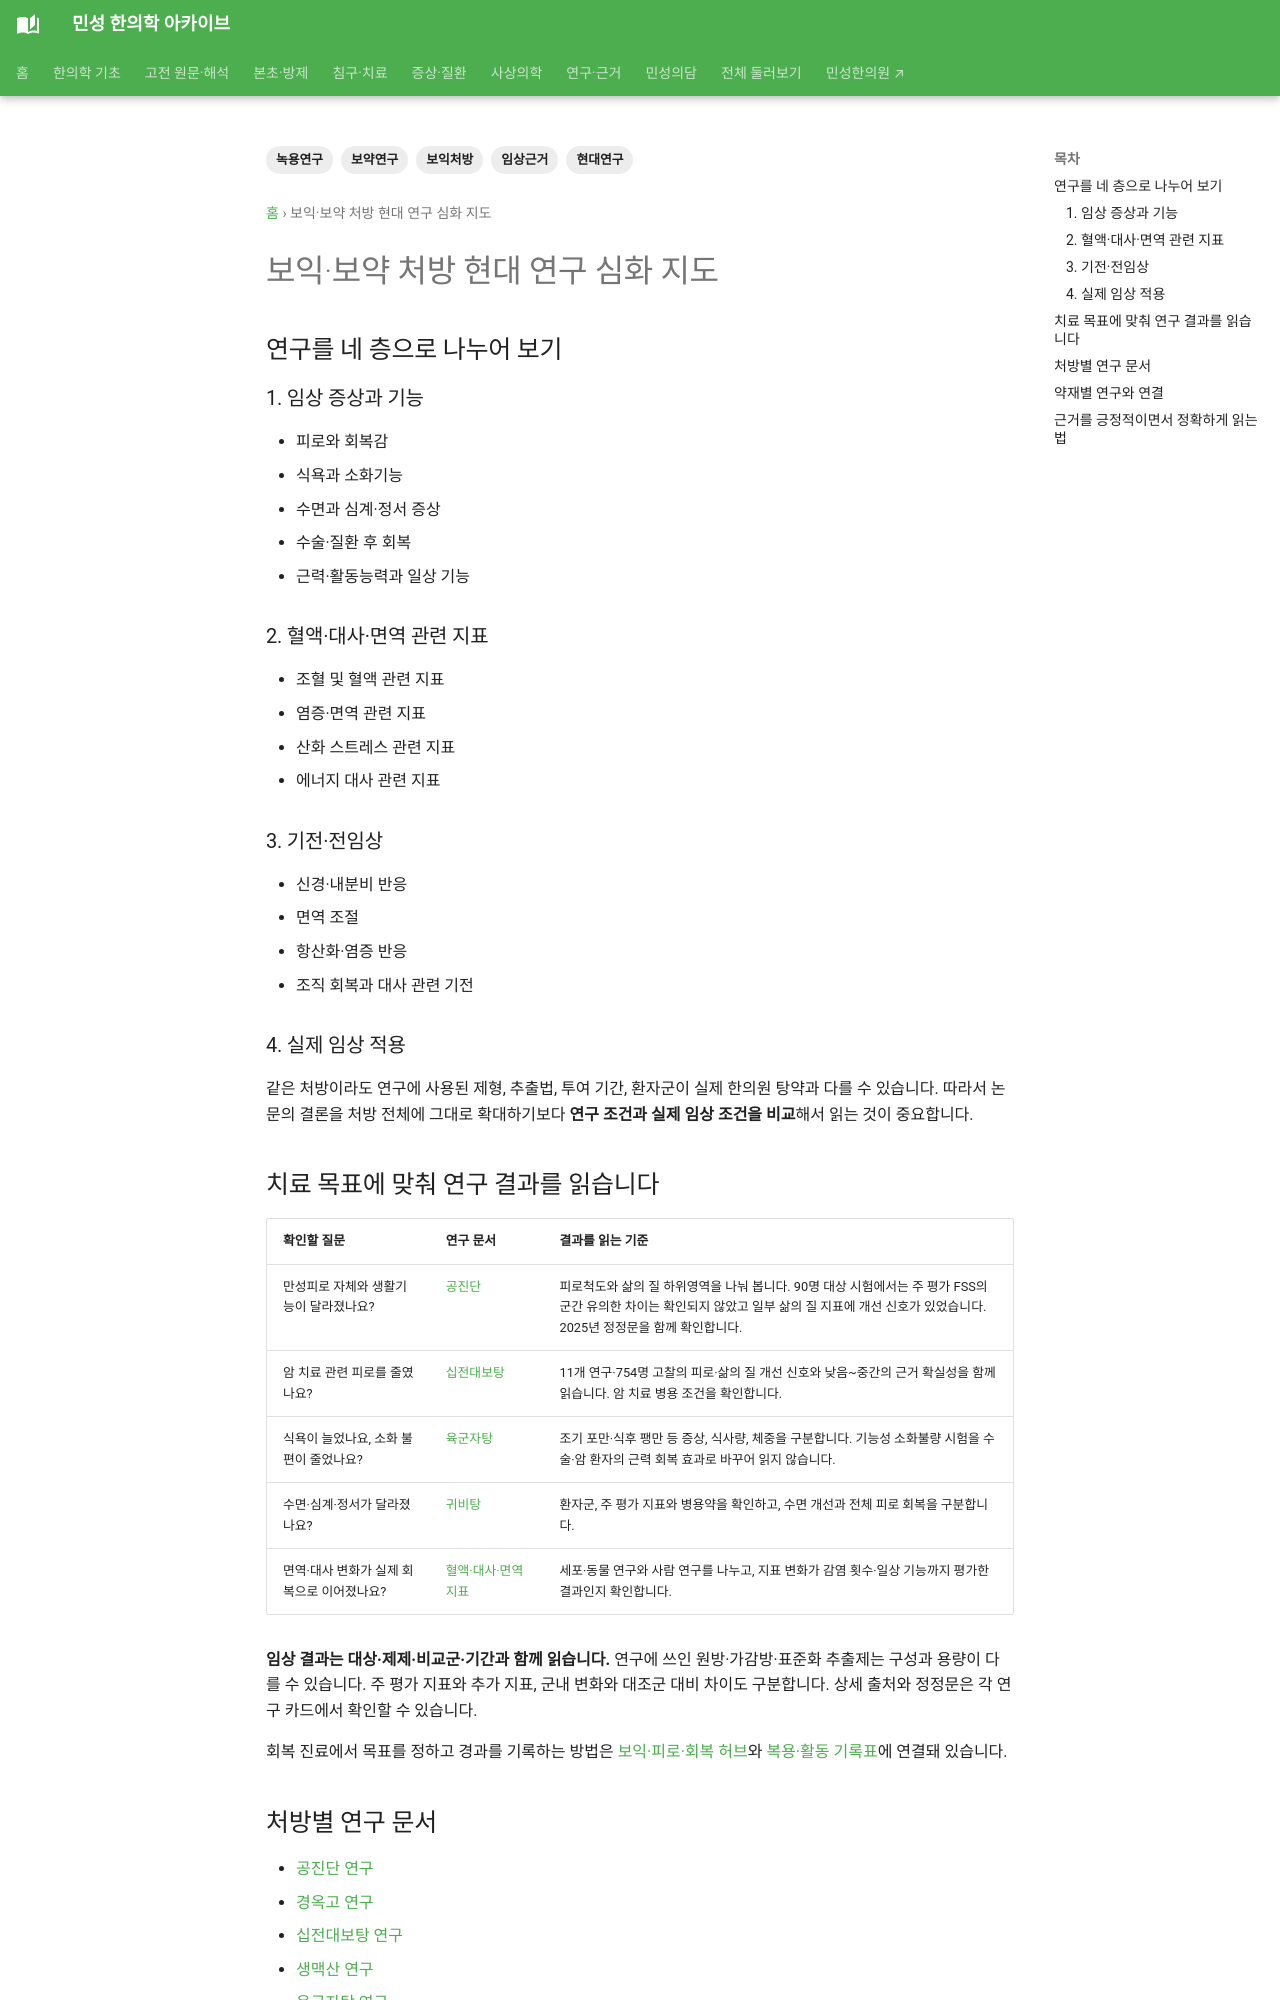

repository: joowon1111/minseong-korean-medicine-wiki · page: clinical-guides/tonic-research-deep-guide/index.html · generator: mkdocs

---
title: 보익·보약 처방 현대 연구 심화 지도
description: 녹용, 공진단, 경옥고, 십전대보탕, 보중익기탕, 귀비탕, 육군자탕 등 보익 처방의 현대 연구를 주제별로 탐색하는 심화 지도입니다.
tags: [보약연구, 녹용연구, 보익처방, 현대연구, 임상근거]
---

# 보익·보약 처방 현대 연구 심화 지도

## 연구를 네 층으로 나누어 보기

### 1. 임상 증상과 기능
- 피로와 회복감
- 식욕과 소화기능
- 수면과 심계·정서 증상
- 수술·질환 후 회복
- 근력·활동능력과 일상 기능

### 2. 혈액·대사·면역 관련 지표
- 조혈 및 혈액 관련 지표
- 염증·면역 관련 지표
- 산화 스트레스 관련 지표
- 에너지 대사 관련 지표

### 3. 기전·전임상
- 신경·내분비 반응
- 면역 조절
- 항산화·염증 반응
- 조직 회복과 대사 관련 기전

### 4. 실제 임상 적용
같은 처방이라도 연구에 사용된 제형, 추출법, 투여 기간, 환자군이 실제 한의원 탕약과 다를 수 있습니다. 따라서 논문의 결론을 처방 전체에 그대로 확대하기보다 **연구 조건과 실제 임상 조건을 비교**해서 읽는 것이 중요합니다.
